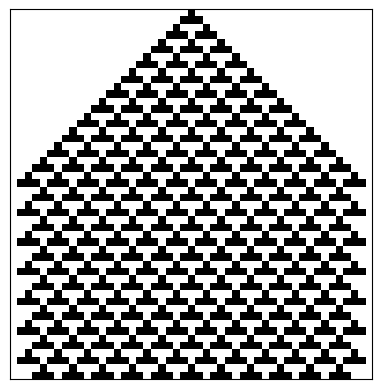

Source code (Python):
import numpy as np
import matplotlib.pyplot as plt

iterations = 50
gridWidth = 49

grid = np.zeros((iterations, gridWidth))
grid[0, gridWidth//2] = 1

#       000001010011100101110111
rules = [0, 1, 1, 0, 1, 1, 0, 0]

def ApplyRule(row, column):
    ruleIndex = 0
    for n in range(3):
        ruleIndex += 2**n * grid[row, column - n + 1]
    return rules[int(ruleIndex)]

for row in range(iterations - 1): # or edges are reached
    for column in range(1, gridWidth - 1):
        grid[row + 1, column] = ApplyRule(row, column)

fig, ax = plt.subplots()
ax.get_xaxis().set_visible(False)
ax.get_yaxis().set_visible(False)
ax.matshow(grid, cmap = "binary", origin = "upper")
plt.show()
